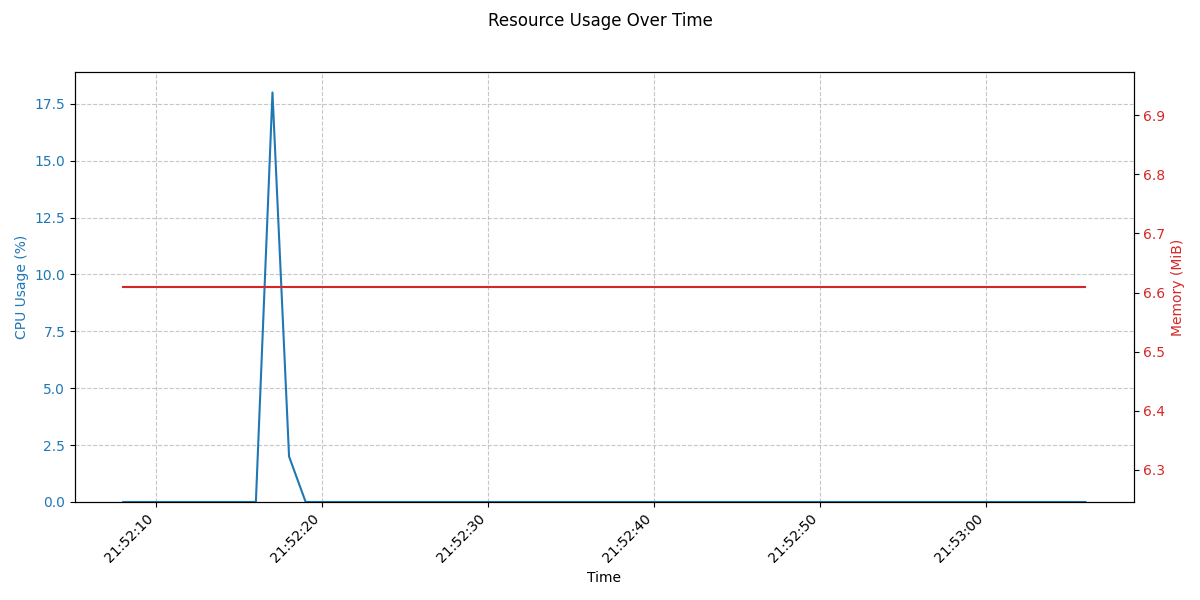

Data behind this chart, as committed beside it:
#CLK_TCK:100
Timestamp, CPU_Jiffies_Cumulative, RSS_Pages
1764820327, 36, 1692
1764820328, 36, 1692
1764820329, 36, 1692
1764820330, 36, 1692
1764820331, 36, 1692
1764820332, 36, 1692
1764820333, 36, 1692
1764820334, 36, 1692
1764820335, 36, 1692
1764820336, 36, 1692
1764820337, 54, 1692
1764820338, 56, 1692
1764820339, 56, 1692
1764820340, 56, 1692
1764820341, 56, 1692
1764820342, 56, 1692
1764820343, 56, 1692
1764820344, 56, 1692
1764820345, 56, 1692
1764820346, 56, 1692
1764820347, 56, 1692
1764820348, 56, 1692
1764820349, 56, 1692
1764820350, 56, 1692
1764820351, 56, 1692
1764820352, 56, 1692
1764820353, 56, 1692
1764820354, 56, 1692
1764820355, 56, 1692
1764820356, 56, 1692
1764820357, 56, 1692
1764820358, 56, 1692
1764820359, 56, 1692
1764820360, 56, 1692
1764820361, 56, 1692
1764820362, 56, 1692
1764820363, 56, 1692
1764820364, 56, 1692
1764820365, 56, 1692
1764820366, 56, 1692
1764820367, 56, 1692
1764820368, 56, 1692
1764820369, 56, 1692
1764820370, 56, 1692
1764820371, 56, 1692
1764820372, 56, 1692
1764820373, 56, 1692
1764820374, 56, 1692
1764820375, 56, 1692
1764820377, 56, 1692
1764820378, 56, 1692
1764820379, 56, 1692
1764820380, 56, 1692
1764820381, 56, 1692
1764820382, 56, 1692
1764820383, 56, 1692
1764820384, 56, 1692
1764820385, 56, 1692
1764820386, 56, 1692
